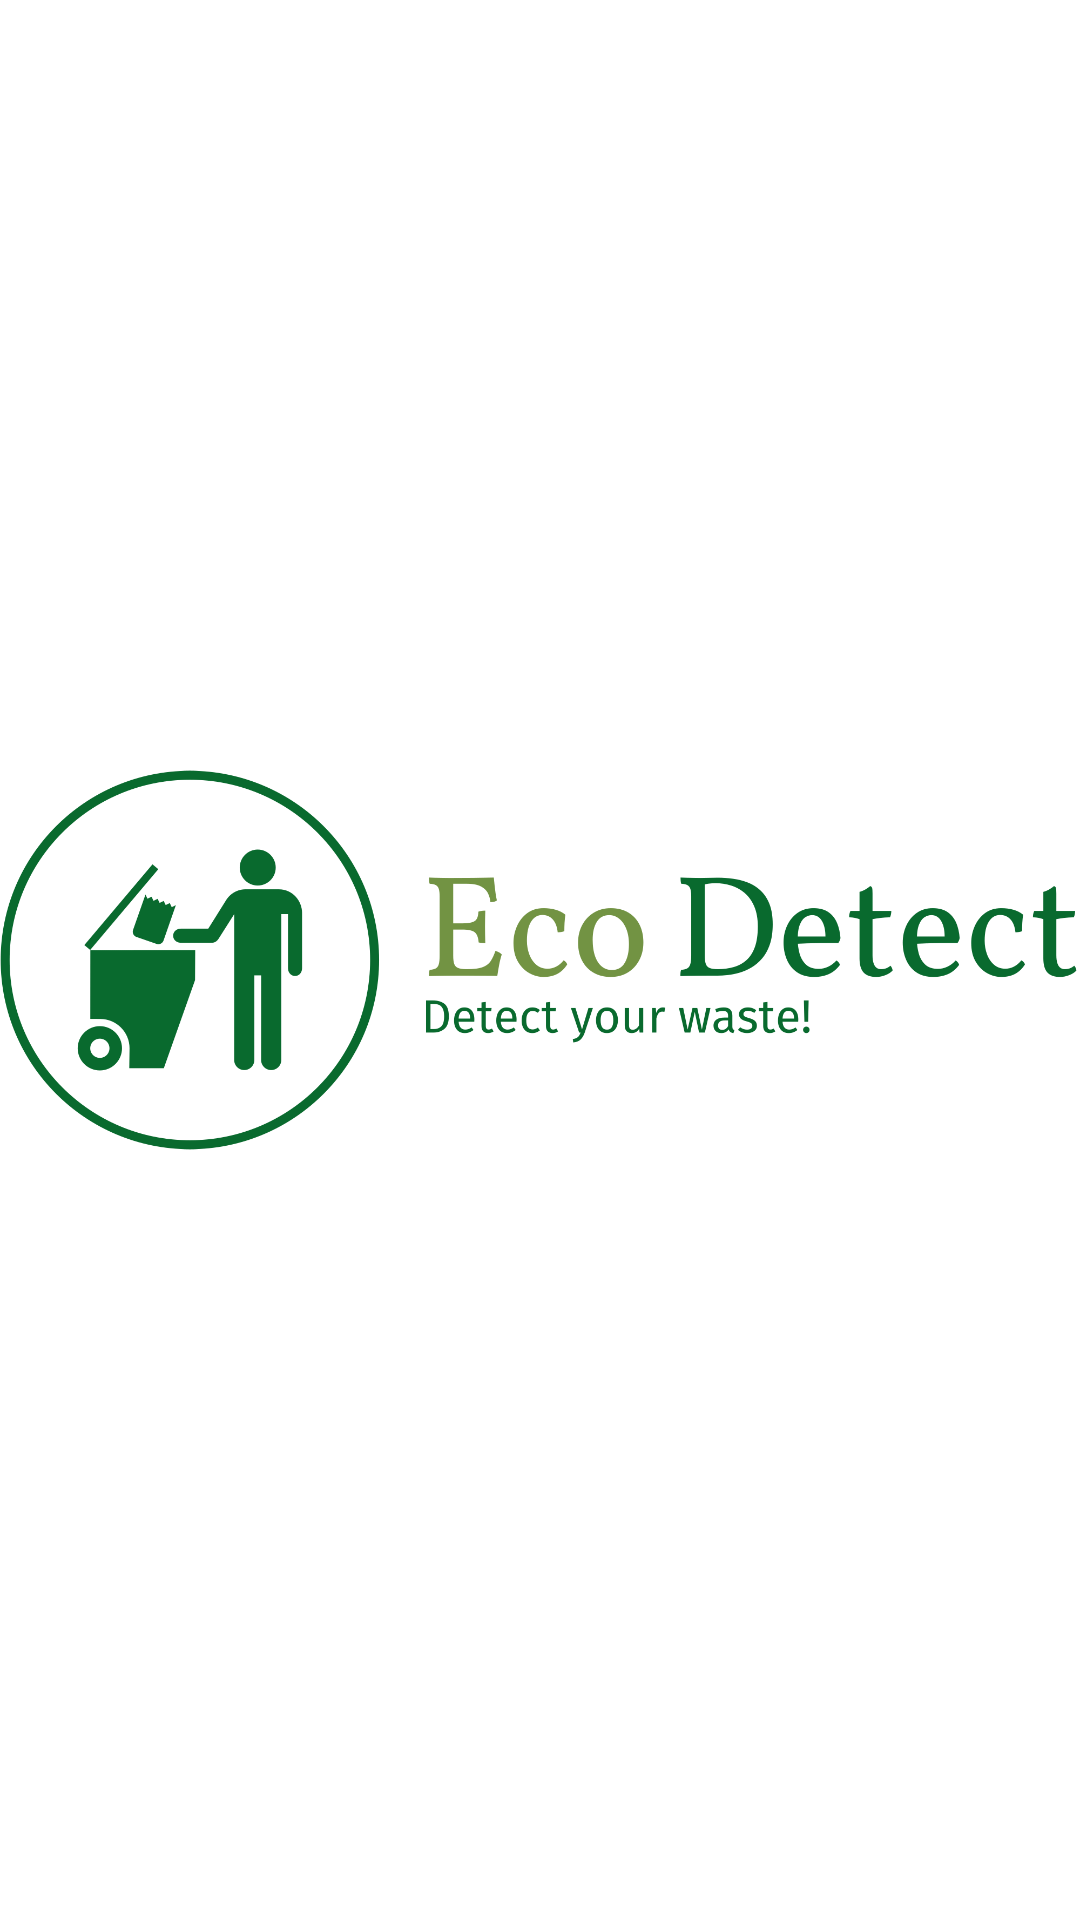

Reconstruct the res/layout file that produces this screen, plus the resources it refers to.
<!-- AndroidManifest.xml: application theme Theme.EcoDetect -->
<!-- res/layout/activity_splash_screen.xml -->
<?xml version="1.0" encoding="utf-8"?>
<androidx.constraintlayout.widget.ConstraintLayout xmlns:android="http://schemas.android.com/apk/res/android"
    xmlns:app="http://schemas.android.com/apk/res-auto"
    xmlns:tools="http://schemas.android.com/tools"
    android:layout_width="wrap_content"
    android:layout_height="match_parent"
    android:layout_margin="40dp"
    tools:context=".ui.splashscreen.SplashScreenActivity">

    <ImageView
        android:layout_width="wrap_content"
        android:layout_height="wrap_content"
        android:contentDescription="@string/logo_app"
        android:src="@drawable/logo_eco_detect"
        app:layout_constraintBottom_toBottomOf="parent"
        app:layout_constraintEnd_toEndOf="parent"
        app:layout_constraintStart_toStartOf="parent"
        app:layout_constraintTop_toTopOf="parent" />


</androidx.constraintlayout.widget.ConstraintLayout>
<!-- resources referenced by this layout -->
<resources>
  <!-- drawable logo_eco_detect: png bitmap (drawable, 42587 bytes) -->
  <string name="logo_app">logo aplikasi</string>
  <style name="Theme.EcoDetect" parent="Base.Theme.EcoDetect" />
  <style name="Base.Theme.EcoDetect" parent="Theme.MaterialComponents.DayNight.DarkActionBar">
          
          <item name="colorPrimary">@color/green</item>
          <item name="colorPrimaryVariant">@color/greenDark</item>
          <item name="colorOnPrimary">@color/white</item>
          
          <item name="colorSecondary">@color/teal_200</item>
          <item name="colorSecondaryVariant">@color/teal_700</item>
          <item name="colorOnSecondary">@color/black</item>
          
          <item name="android:statusBarColor">?attr/colorPrimaryVariant</item>
          <item name="android:actionBarStyle">@style/MyActionBar</item>
  
      </style>
  <style name="MyActionBar" parent="@android:style/Widget.Holo.ActionBar">
          <item name="android:titleTextStyle">@style/MyActionBarTitle</item>
      </style>
  <style name="MyActionBarTitle" parent="@android:style/TextAppearance.Holo.Widget.ActionBar.Title">
          <item name="android:fontFamily">@font/roboto_bold</item>
      </style>
  <!-- not gathered from this repository: default colours our renderer supplied (Android Studio template values) -->
  <color name="teal_200">#FF03DAC5</color>
  <color name="teal_700">#FF018786</color>
  <color name="black">#FF000000</color>
  <color name="white">#FFFFFFFF</color>
</resources>
